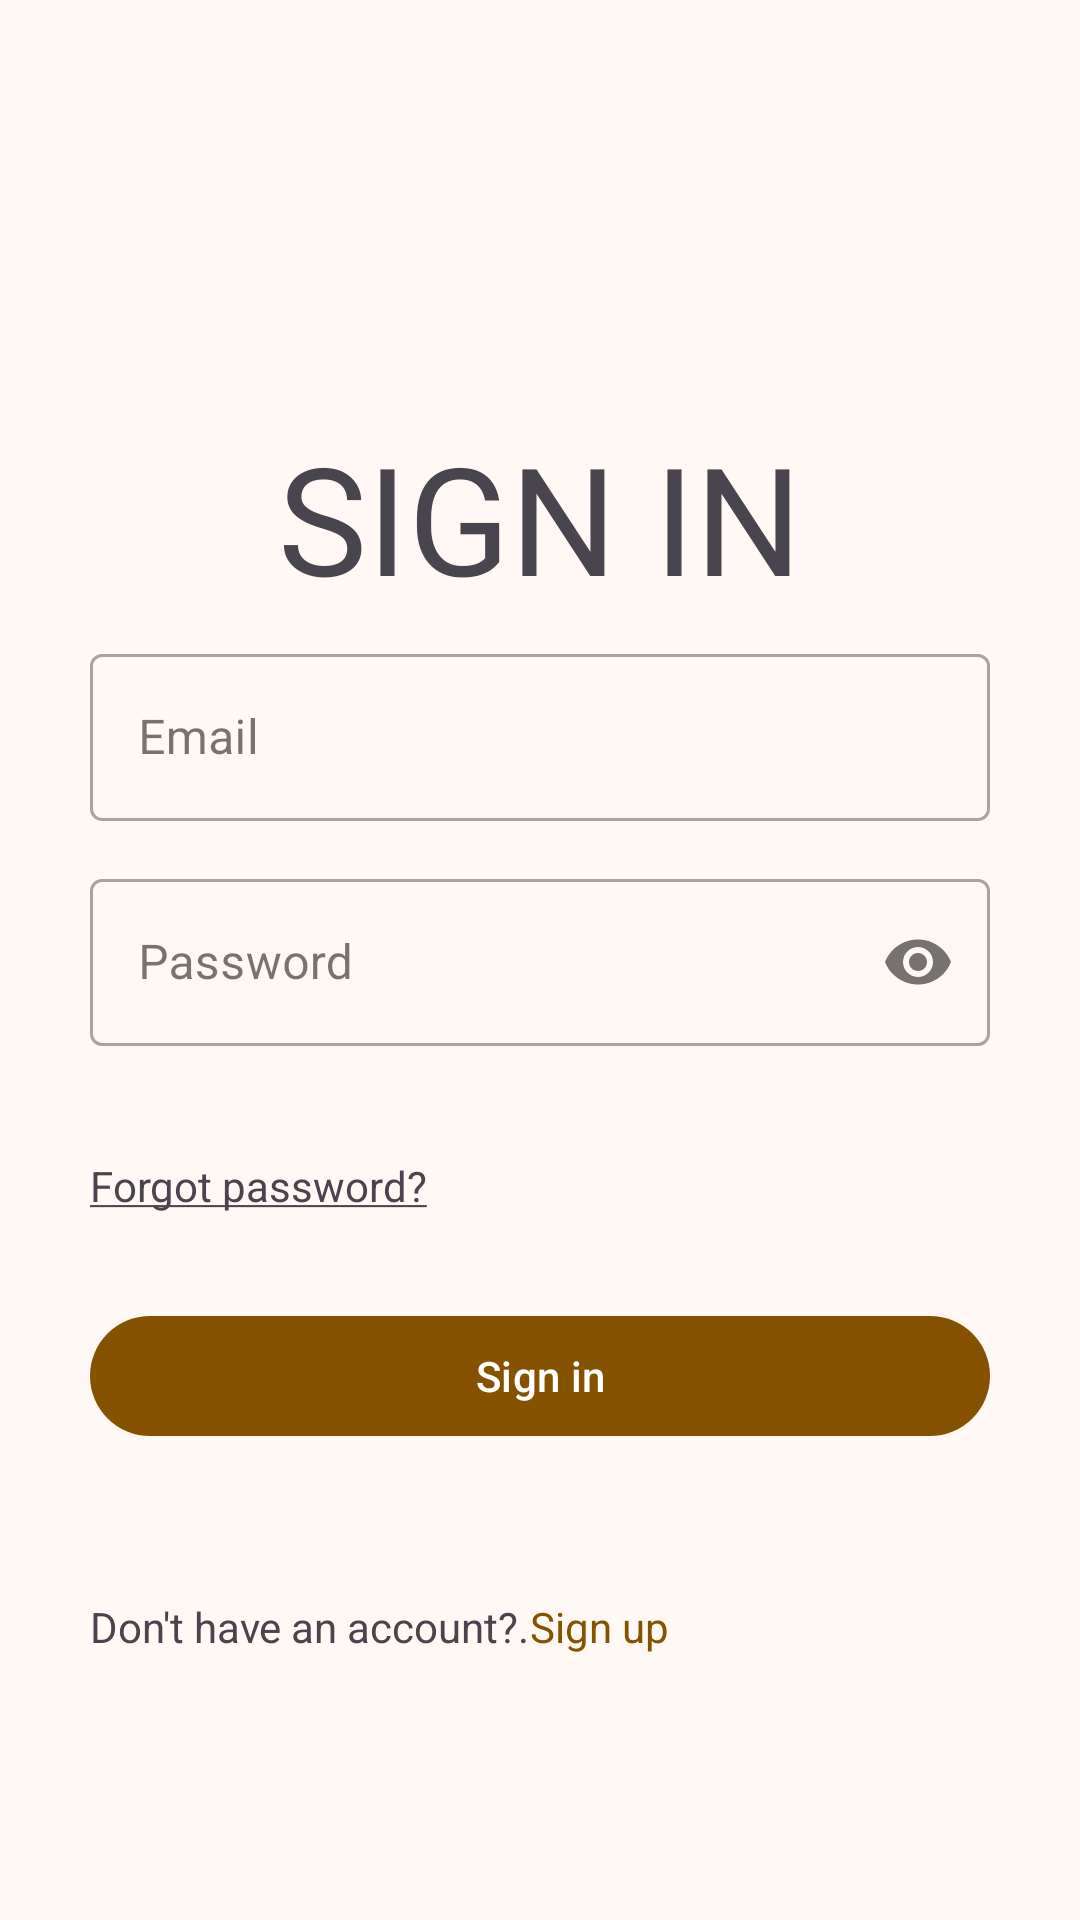

Layout XML and referenced resources for this Android screen:
<!-- AndroidManifest.xml: application theme Theme.Arny -->
<!-- res/layout/signin.xml -->
<?xml version="1.0" encoding="utf-8"?>
<RelativeLayout xmlns:android="http://schemas.android.com/apk/res/android"
    xmlns:app="http://schemas.android.com/apk/res-auto"
    android:layout_width="match_parent"
    android:layout_height="match_parent"
    android:padding="@dimen/padding">

    <ScrollView
        android:id="@+id/scrollView"
        android:layout_width="match_parent"
        android:layout_height="wrap_content">

        <RelativeLayout
            android:layout_width="match_parent"
            android:layout_height="wrap_content">

            <ImageView
                android:id="@+id/imageView"
                android:layout_width="64dp"
                android:layout_height="69dp"
                android:layout_centerHorizontal="true"
                android:layout_marginTop="40dp"
                android:contentDescription="@string/app_name"
                android:src="@drawable/notes" />

            <TextView
                android:id="@+id/header"
                android:layout_width="wrap_content"
                android:layout_height="wrap_content"
                android:layout_below="@+id/imageView"
                android:layout_centerHorizontal="true"
                android:text="@string/sign_in"
                android:textAllCaps="true"
                android:textSize="@dimen/title" />

            <TableLayout
                android:id="@+id/input"
                android:layout_width="match_parent"
                android:layout_height="wrap_content"
                android:layout_below="@+id/header">

                <com.google.android.material.textfield.TextInputLayout
                    style="@style/Widget.MaterialComponents.TextInputLayout.OutlinedBox"
                    android:layout_width="match_parent"
                    android:layout_height="wrap_content"
                    android:paddingVertical="@dimen/iconPadding">

                    <com.google.android.material.textfield.TextInputEditText
                        android:id="@+id/email"
                        android:layout_width="match_parent"
                        android:layout_height="match_parent"
                        android:hint="@string/email"
                        android:inputType="textEmailAddress" />
                </com.google.android.material.textfield.TextInputLayout>

                <com.google.android.material.textfield.TextInputLayout
                    style="@style/Widget.MaterialComponents.TextInputLayout.OutlinedBox"
                    android:layout_width="match_parent"
                    android:layout_height="wrap_content"
                    android:paddingVertical="@dimen/iconPadding"
                    app:boxBackgroundColor="@color/transparent"
                    app:passwordToggleEnabled="true">

                    <com.google.android.material.textfield.TextInputEditText
                        android:id="@+id/password"
                        android:layout_width="match_parent"
                        android:layout_height="match_parent"
                        android:hint="@string/password"
                        android:inputType="textPassword" />
                </com.google.android.material.textfield.TextInputLayout>

                <TextView
                    android:id="@+id/tvForgotPassword"
                    android:layout_width="wrap_content"
                    android:layout_marginVertical="@dimen/padding"
                    android:text="@string/forgot_password" />

                <FrameLayout
                    android:layout_width="match_parent"
                    android:layout_height="wrap_content"
                    android:background="@color/transparent">

                    <com.google.android.material.progressindicator.CircularProgressIndicator
                        android:id="@+id/progress"
                        android:layout_width="wrap_content"
                        android:layout_height="wrap_content"
                        android:layout_gravity="center"
                        android:indeterminate="true"
                        android:visibility="invisible"
                        app:indicatorColor="@color/red" />

                    <com.google.android.material.button.MaterialButton
                        android:id="@+id/btnSignIn"
                        android:layout_width="match_parent"
                        android:layout_height="match_parent"
                        android:layout_gravity="center"
                        android:text="@string/sign_in"
                        android:visibility="visible" />
                </FrameLayout>
            </TableLayout>

            <LinearLayout
                android:layout_width="match_parent"
                android:layout_height="wrap_content"
                android:layout_below="@+id/input"
                android:layout_marginTop="@dimen/margin">

                <TextView
                    android:layout_width="wrap_content"
                    android:layout_height="wrap_content"
                    android:text="@string/don_t_have_an_account" />

                <com.google.android.material.textview.MaterialTextView
                    android:id="@+id/textSignUp"
                    android:layout_width="wrap_content"
                    android:layout_height="wrap_content"
                    android:paddingVertical="@dimen/padding"
                    android:text="@string/sign_up"
                    android:textColor="?attr/colorPrimary" />
            </LinearLayout>
        </RelativeLayout>
    </ScrollView>
</RelativeLayout>
<!-- resources referenced by this layout -->
<resources>
  <color name="red">#FF3131</color>
  <color name="transparent">#00FFFFFF</color>
  <dimen name="iconPadding">7sp</dimen>
  <dimen name="margin">15sp</dimen>
  <dimen name="padding">20sp</dimen>
  <dimen name="title">50sp</dimen>
  <string name="app_name">Idea Note</string>
  <string name="don_t_have_an_account">Don\'t have an account?.</string>
  <string name="email">Email</string>
  <string name="forgot_password"><u>Forgot password?</u></string>
  <string name="password">Password</string>
  <string name="sign_in">Sign in</string>
  <string name="sign_up">Sign up</string>
  <color name="md_theme_primary">#855300</color>
  <color name="md_theme_onPrimary">#FFFFFF</color>
  <color name="md_theme_primaryContainer">#FFB34F</color>
  <color name="md_theme_onPrimaryContainer">#4B2D00</color>
  <color name="md_theme_secondary">#855300</color>
  <color name="md_theme_onSecondary">#FFFFFF</color>
  <color name="md_theme_secondaryContainer">#FFB34F</color>
  <color name="md_theme_onSecondaryContainer">#4B2D00</color>
  <color name="md_theme_tertiary">#596400</color>
  <color name="md_theme_onTertiary">#FFFFFF</color>
  <color name="md_theme_tertiaryContainer">#BBCC42</color>
  <color name="md_theme_onTertiaryContainer">#303700</color>
  <color name="md_theme_error">#BA1A1A</color>
  <color name="md_theme_onError">#FFFFFF</color>
  <color name="md_theme_errorContainer">#FFDAD6</color>
  <color name="md_theme_onErrorContainer">#410002</color>
  <color name="md_theme_background">#F2FFF8F4</color>
  <color name="md_theme_onBackground">#221A12</color>
  <color name="md_theme_surface">#FFF8F4</color>
  <color name="md_theme_onSurface">#221A12</color>
  <color name="md_theme_surfaceVariant">#F5DFC8</color>
  <color name="md_theme_onSurfaceVariant">#534434</color>
  <color name="md_theme_outline">#867461</color>
  <color name="md_theme_outlineVariant">#D8C3AD</color>
  <color name="md_theme_inverseSurface">#382F25</color>
  <color name="md_theme_inverseOnSurface">#FEEEE0</color>
  <color name="md_theme_inversePrimary">#FFB95F</color>
  <color name="md_theme_primaryFixed">#FFDDB8</color>
  <color name="md_theme_onPrimaryFixed">#2A1700</color>
  <color name="md_theme_primaryFixedDim">#FFB95F</color>
  <color name="md_theme_onPrimaryFixedVariant">#653E00</color>
  <color name="md_theme_secondaryFixed">#FFDDB8</color>
  <color name="md_theme_onSecondaryFixed">#2A1700</color>
  <color name="md_theme_secondaryFixedDim">#FFB95F</color>
  <color name="md_theme_onSecondaryFixedVariant">#653E00</color>
  <color name="md_theme_tertiaryFixed">#DBED60</color>
  <color name="md_theme_onTertiaryFixed">#1A1E00</color>
  <color name="md_theme_tertiaryFixedDim">#BFD046</color>
  <color name="md_theme_onTertiaryFixedVariant">#434B00</color>
  <color name="md_theme_surfaceDim">#E7D7CA</color>
  <color name="md_theme_surfaceBright">#FFF8F4</color>
  <color name="md_theme_surfaceContainerLowest">#FFFFFF</color>
  <color name="md_theme_surfaceContainerLow">#FFF1E6</color>
  <color name="md_theme_surfaceContainer">#FBEBDD</color>
  <color name="md_theme_surfaceContainerHigh">#F5E6D7</color>
  <color name="md_theme_surfaceContainerHighest">#EFE0D2</color>
  <color name="gray">#40646464</color>
</resources>
